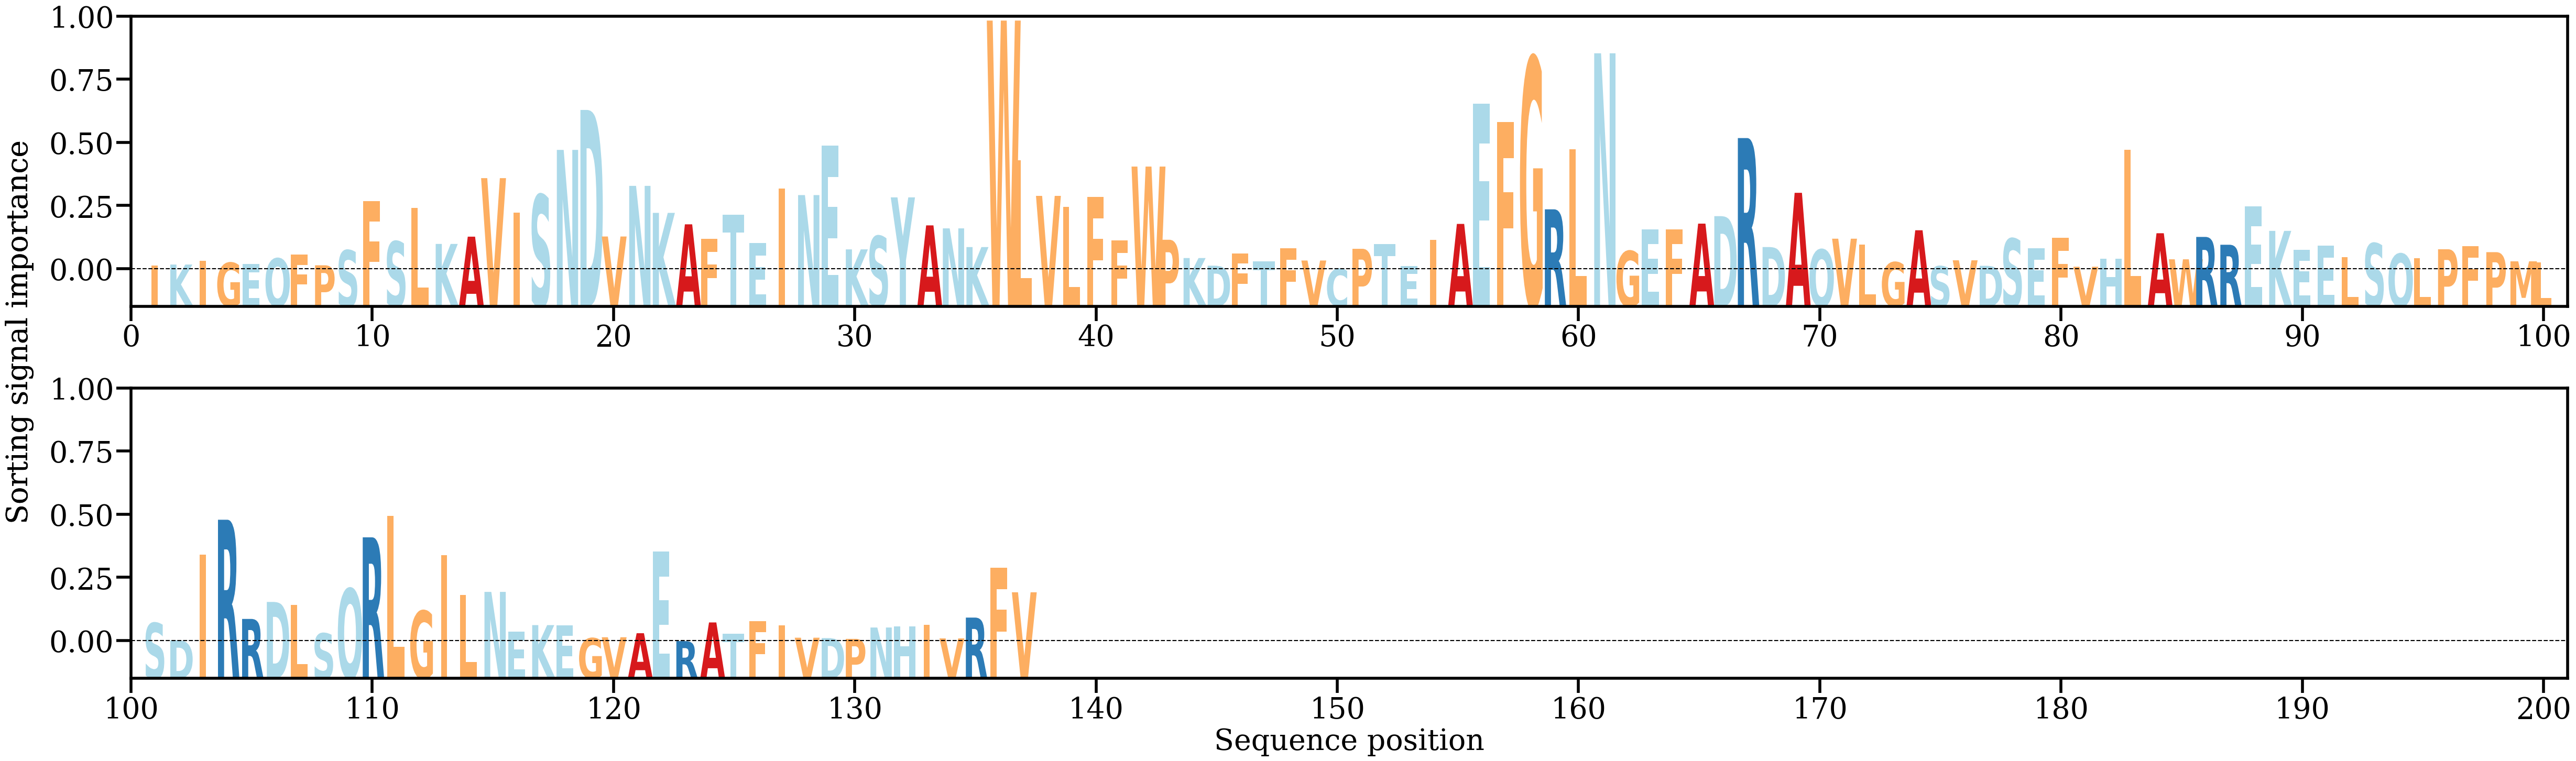

Values plotted in this chart, from the file beside it:
AA, Alpha
I, [0.0008563]
K, [0.00100138]
I, [0.00164153]
G, [0.00130466]
E, [0.00111727]
Q, [0.00201734]
F, [0.00262406]
P, [0.00087996]
S, [0.0033555]
F, [0.01144902]
S, [0.00481966]
L, [0.01037954]
K, [0.00440441]
A, [0.00560222]
V, [0.01525548]
I, [0.00954593]
S, [0.01250403]
N, [0.01991594]
D, [0.0265057]
V, [0.00562885]
N, [0.01398046]
K, [0.00952649]
A, [0.00763684]
F, [0.00524192]
T, [0.00925859]
E, [0.00455538]
I, [0.01354638]
N, [0.01246013]
E, [0.02066712]
K, [0.00350451]
S, [0.00569085]
Y, [0.01208412]
A, [0.00746295]
N, [0.00697034]
K, [0.00388586]
W, [0.04124739]
L, [0.01823915]
V, [0.01233013]
L, [0.01049941]
F, [0.01213902]
F, [0.00501088]
W, [0.0171653]
P, [0.00509124]
K, [0.00207452]
D, [0.00081395]
F, [0.00285709]
T, [0.0015409]
F, [0.00367851]
V, [0.00166724]
C, [0.00029128]
P, [0.00359934]
T, [0.00435971]
E, [0.00079491]
I, [0.00507257]
A, [0.00770525]
E, [0.02750726]
F, [0.02453462]
G, [0.03513587]
R, [0.01011035]
L, [0.02005696]
... 77 more rows
